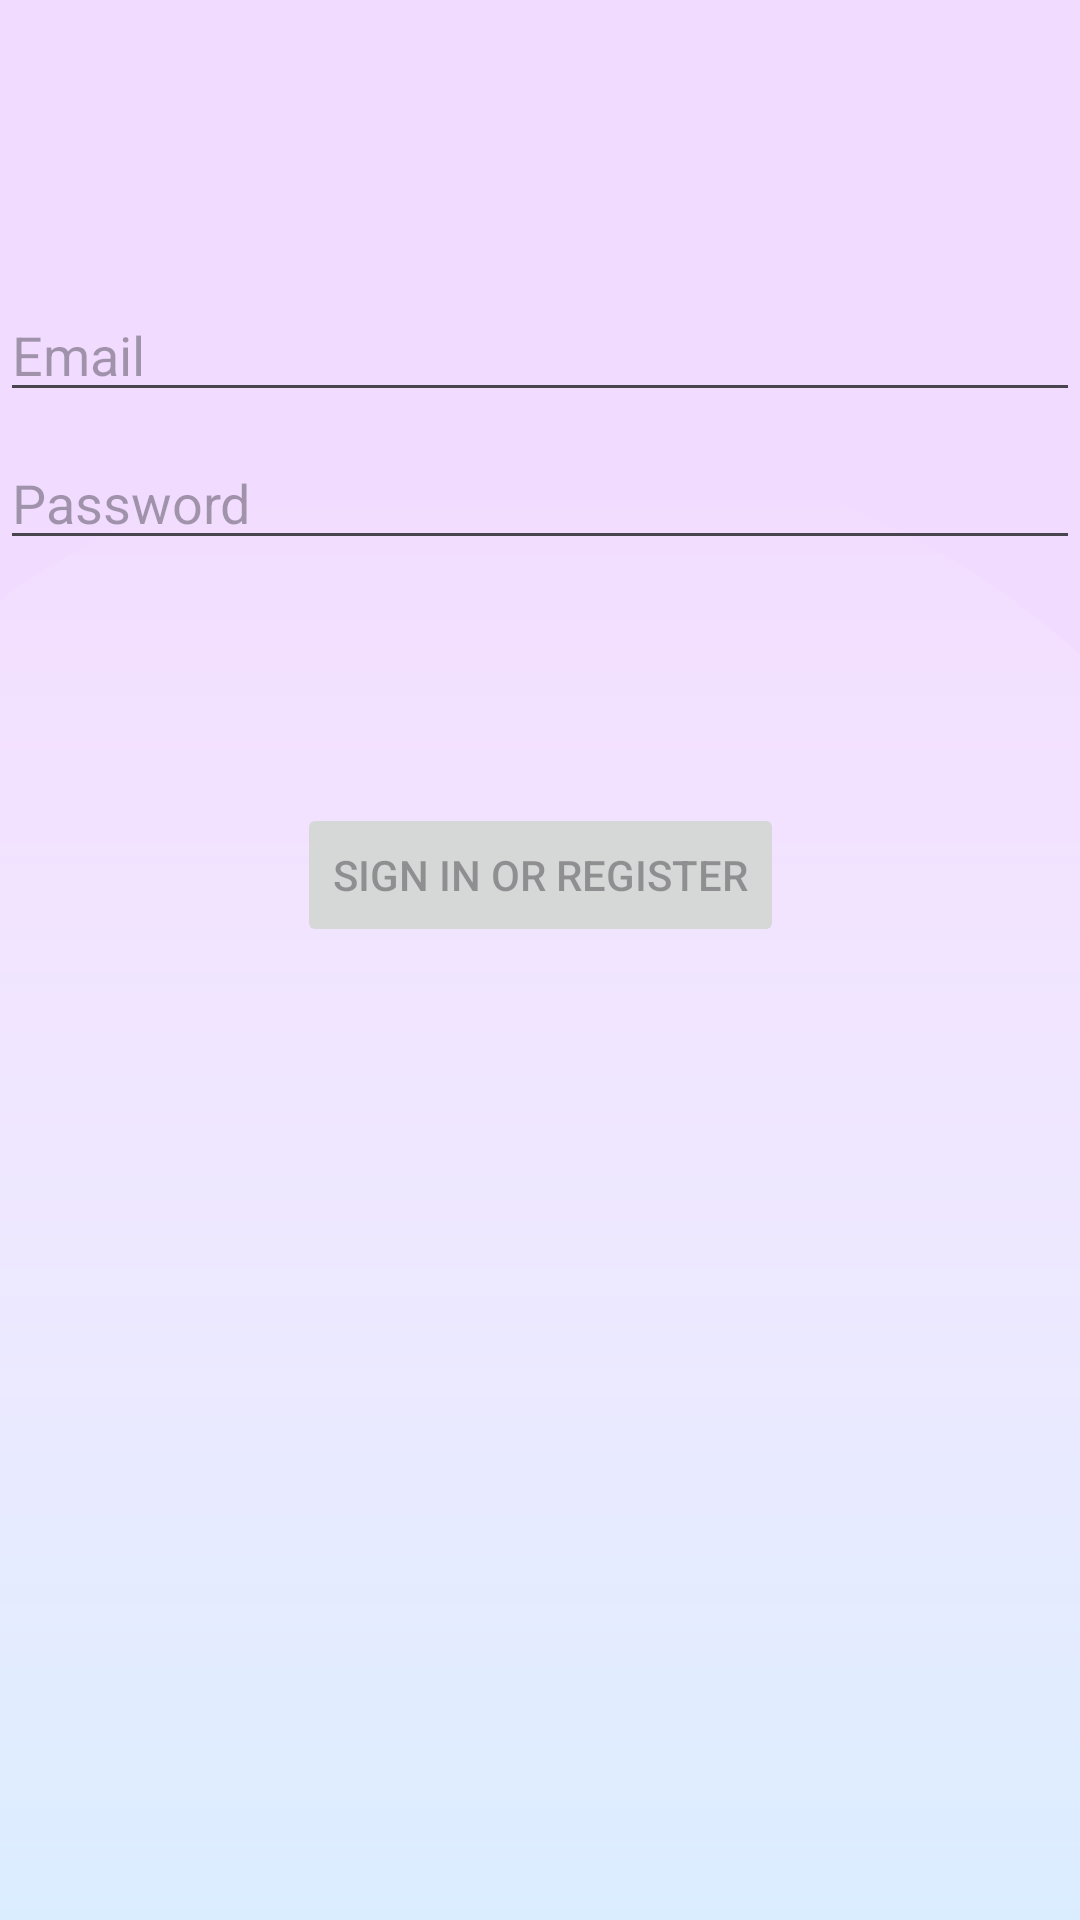

Reconstruct the res/layout file that produces this screen, plus the resources it refers to.
<!-- AndroidManifest.xml: application theme Theme.MyAndroidApp -->
<!-- res/layout/activity_login.xml -->
<?xml version="1.0" encoding="utf-8"?>
<androidx.constraintlayout.widget.ConstraintLayout xmlns:android="http://schemas.android.com/apk/res/android"
    xmlns:app="http://schemas.android.com/apk/res-auto"
    xmlns:tools="http://schemas.android.com/tools"
    android:id="@+id/container"
    android:layout_width="match_parent"
    android:layout_height="match_parent"
    android:paddingLeft="@dimen/activity_horizontal_margin"
    android:paddingTop="@dimen/activity_vertical_margin"
    android:paddingRight="@dimen/activity_horizontal_margin"
    android:paddingBottom="@dimen/activity_vertical_margin"
    android:background="@drawable/background"
    tools:context=".ui.login.LoginActivity">

    <EditText
        android:id="@+id/username"
        android:layout_width="0dp"
        android:layout_height="wrap_content"
        android:layout_marginTop="96dp"
        android:hint="@string/prompt_email"
        android:inputType="textEmailAddress"
        android:selectAllOnFocus="true"
        app:layout_constraintEnd_toEndOf="parent"
        app:layout_constraintStart_toStartOf="parent"
        app:layout_constraintTop_toTopOf="parent" />

    <EditText
        android:id="@+id/password"
        android:layout_width="0dp"
        android:layout_height="wrap_content"
        android:layout_marginTop="8dp"
        android:hint="@string/prompt_password"
        android:imeActionLabel="@string/action_sign_in_short"
        android:imeOptions="actionDone"
        android:inputType="textPassword"
        android:selectAllOnFocus="true"
        app:layout_constraintEnd_toEndOf="parent"
        app:layout_constraintStart_toStartOf="parent"
        app:layout_constraintTop_toBottomOf="@+id/username" />

    <Button
        android:id="@+id/login"
        android:layout_width="wrap_content"
        android:layout_height="wrap_content"
        android:layout_gravity="start"
        android:layout_marginTop="16dp"
        android:layout_marginBottom="64dp"
        android:enabled="false"
        android:text="@string/action_sign_in"
        app:layout_constraintBottom_toBottomOf="parent"
        app:layout_constraintEnd_toEndOf="parent"
        app:layout_constraintStart_toStartOf="parent"
        app:layout_constraintTop_toBottomOf="@+id/password"
        app:layout_constraintVertical_bias="0.2" />

    <ProgressBar
        android:id="@+id/loading"
        android:layout_width="wrap_content"
        android:layout_height="wrap_content"
        android:layout_gravity="center"
        android:layout_marginTop="64dp"
        android:layout_marginBottom="64dp"
        android:visibility="gone"
        app:layout_constraintBottom_toBottomOf="parent"
        app:layout_constraintEnd_toEndOf="@+id/password"
        app:layout_constraintStart_toStartOf="@+id/password"
        app:layout_constraintTop_toTopOf="parent"
        app:layout_constraintVertical_bias="0.3" />

</androidx.constraintlayout.widget.ConstraintLayout>
<!-- resources referenced by this layout -->
<resources>
  <!-- drawable background: png bitmap (drawable, 16375 bytes) -->
  <string name="action_sign_in">Sign in or register</string>
  <string name="action_sign_in_short">Sign in</string>
  <string name="prompt_email">Email</string>
  <string name="prompt_password">Password</string>
  <style name="Theme.MyAndroidApp" parent="Base.Theme.MyAndroidApp" />
  <style name="Base.Theme.MyAndroidApp" parent="Theme.Material3.DayNight.NoActionBar">
          
          
      </style>
</resources>
